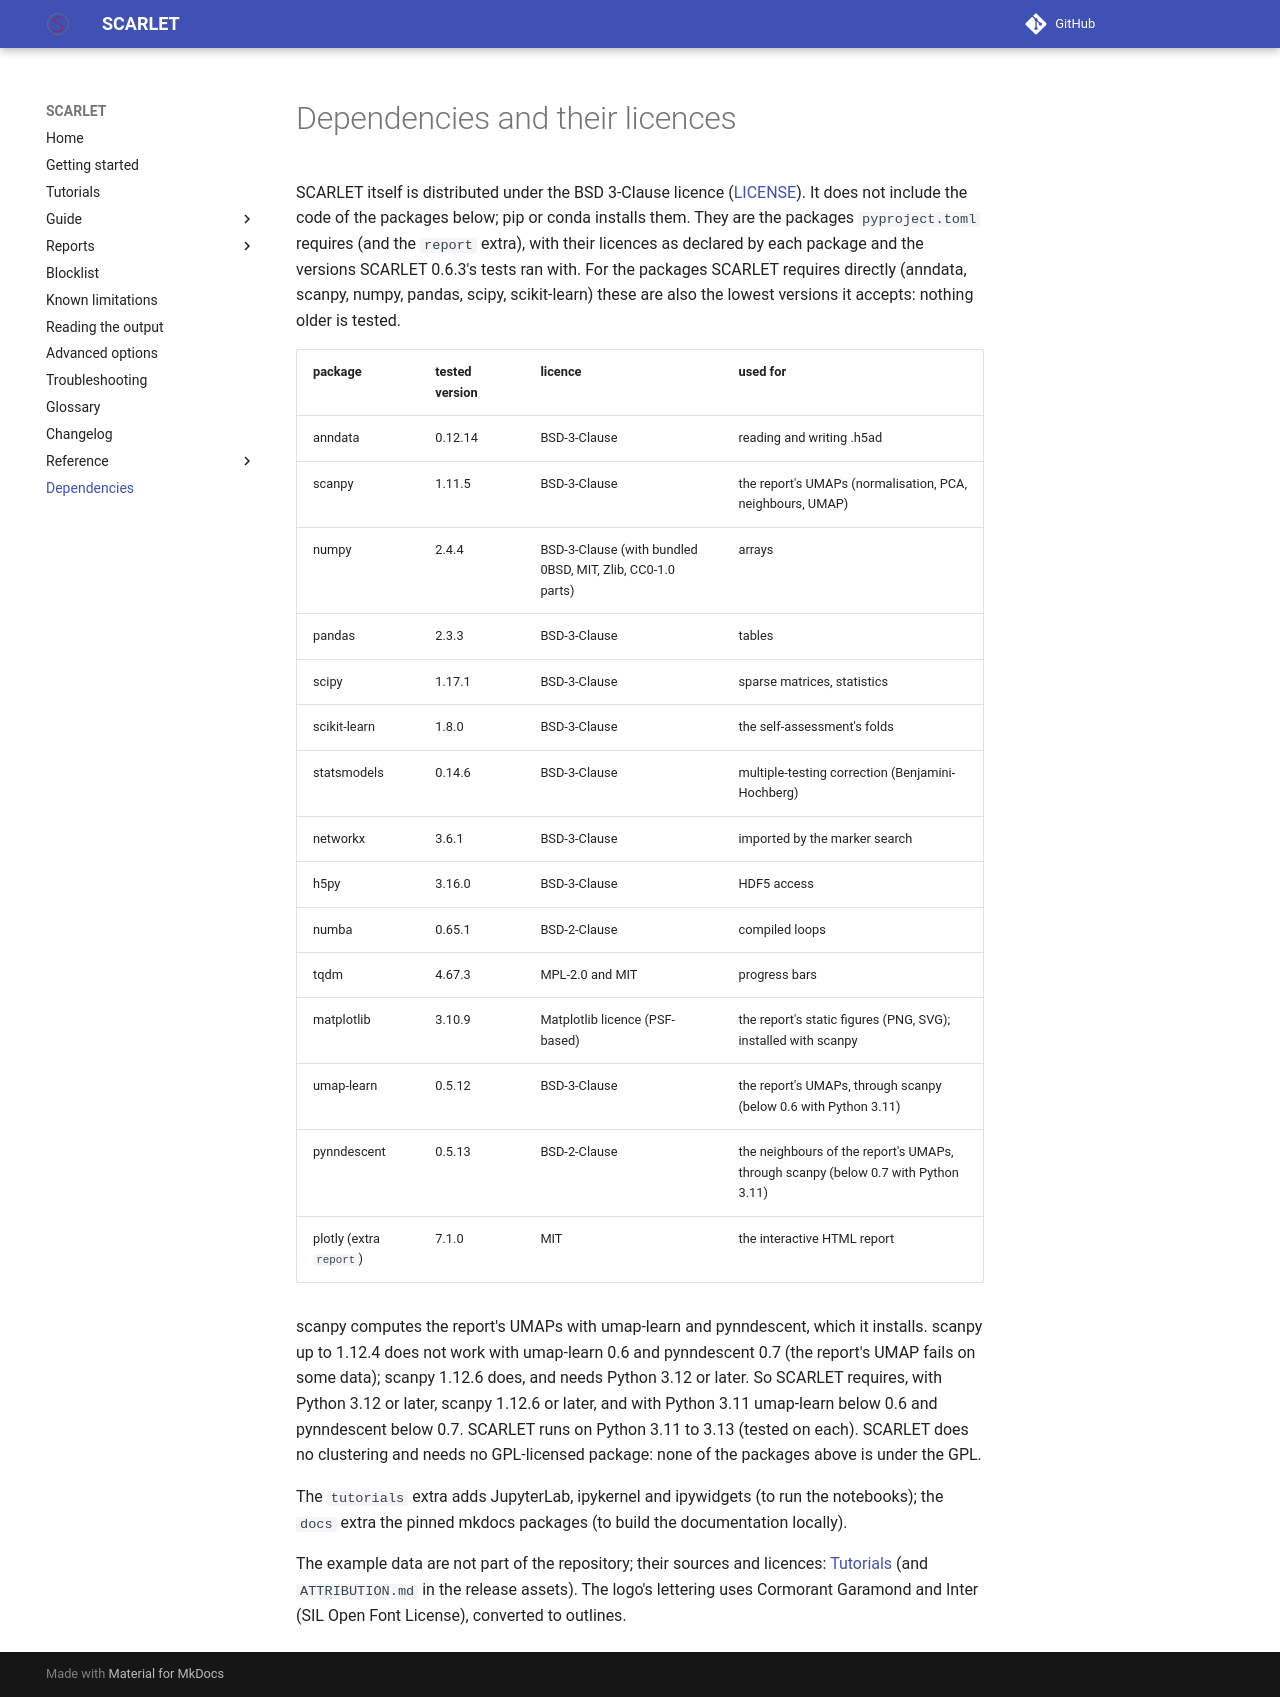

repository: matteo14c/scarlet-sc · page: DEPENDENCIES/index.html · generator: mkdocs

# Dependencies and their licences

SCARLET itself is distributed under the BSD 3-Clause licence ([LICENSE](https://github.com/matteo14c/scarlet-sc/blob/main/LICENSE)). It does not
include the code of the packages below; pip or conda installs them. They are the packages `pyproject.toml` requires
(and the `report` extra), with their licences as declared by each package and the versions SCARLET 0.6.3's tests ran
with. For the packages SCARLET requires directly (anndata, scanpy, numpy, pandas, scipy, scikit-learn) these are also
the lowest versions it accepts: nothing older is tested.

| package | tested version | licence | used for |
| :--- | :--- | :--- | :--- |
| anndata | 0.12.14 | BSD-3-Clause | reading and writing .h5ad |
| scanpy | 1.11.5 | BSD-3-Clause | the report's UMAPs (normalisation, PCA, neighbours, UMAP) |
| numpy | 2.4.4 | BSD-3-Clause (with bundled 0BSD, MIT, Zlib, CC0-1.0 parts) | arrays |
| pandas | 2.3.3 | BSD-3-Clause | tables |
| scipy | 1.17.1 | BSD-3-Clause | sparse matrices, statistics |
| scikit-learn | 1.8.0 | BSD-3-Clause | the self-assessment's folds |
| statsmodels | 0.14.6 | BSD-3-Clause | multiple-testing correction (Benjamini-Hochberg) |
| networkx | 3.6.1 | BSD-3-Clause | imported by the marker search |
| h5py | 3.16.0 | BSD-3-Clause | HDF5 access |
| numba | 0.65.1 | BSD-2-Clause | compiled loops |
| tqdm | 4.67.3 | MPL-2.0 and MIT | progress bars |
| matplotlib | 3.10.9 | Matplotlib licence (PSF-based) | the report's static figures (PNG, SVG); installed with scanpy |
| umap-learn | 0.5.12 | BSD-3-Clause | the report's UMAPs, through scanpy (below 0.6 with Python 3.11) |
| pynndescent | 0.5.13 | BSD-2-Clause | the neighbours of the report's UMAPs, through scanpy (below 0.7 with Python 3.11) |
| plotly (extra `report`) | 7.1.0 | MIT | the interactive HTML report |

scanpy computes the report's UMAPs with umap-learn and pynndescent, which it installs. scanpy up to 1.12.4 does not
work with umap-learn 0.6 and pynndescent 0.7 (the report's UMAP fails on some data); scanpy 1.12.6 does, and needs
Python 3.12 or later. So SCARLET requires, with Python 3.12 or later, scanpy 1.12.6 or later, and with Python 3.11
umap-learn below 0.6 and pynndescent below 0.7. SCARLET runs on Python 3.11 to 3.13 (tested on each). SCARLET does no clustering and needs no GPL-licensed package: none of the packages above is under the GPL.

The `tutorials` extra adds JupyterLab, ipykernel and ipywidgets (to run the notebooks); the `docs` extra the pinned mkdocs packages (to build the documentation locally).

The example data are not part of the repository; their sources and licences: [Tutorials](tutorials.md#data-sources-and-licences)
(and `ATTRIBUTION.md` in the release assets). The logo's lettering uses Cormorant Garamond and Inter (SIL Open Font License), converted to outlines.
